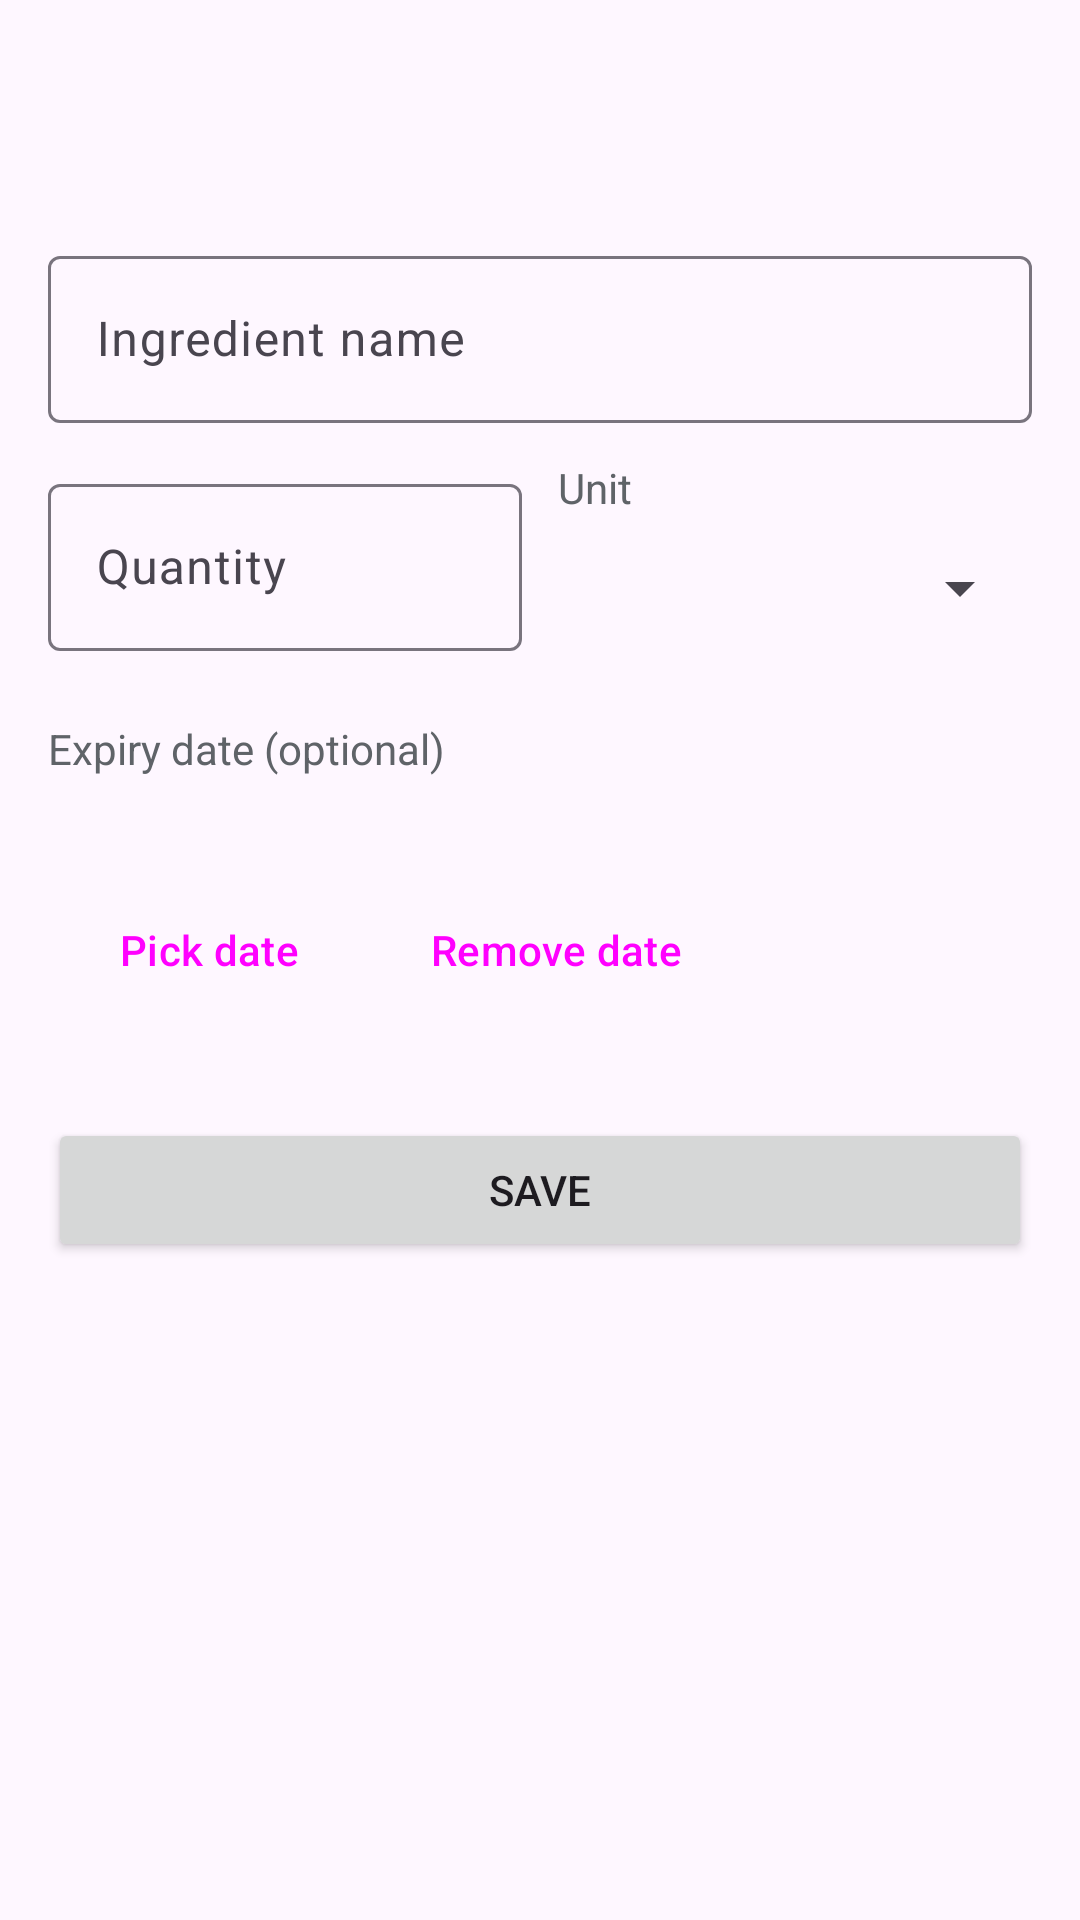

Android layout source for this screen:
<!-- AndroidManifest.xml: application theme Theme.SmartPantryManager -->
<!-- res/layout/activity_add_edit_ingredient.xml -->
<?xml version="1.0" encoding="utf-8"?>
<LinearLayout xmlns:android="http://schemas.android.com/apk/res/android"
    android:layout_width="match_parent"
    android:layout_height="match_parent"
    android:fitsSystemWindows="true"
    android:orientation="vertical">

    <com.google.android.material.appbar.MaterialToolbar
        android:id="@+id/toolbar"
        android:layout_width="match_parent"
        android:layout_height="?attr/actionBarSize" />

    <ScrollView
        android:layout_width="match_parent"
        android:layout_height="0dp"
        android:layout_weight="1">

        <LinearLayout
            android:layout_width="match_parent"
            android:layout_height="wrap_content"
            android:orientation="vertical"
            android:padding="16dp">

            
            <com.google.android.material.textfield.TextInputLayout
                android:id="@+id/tilName"
                style="@style/Widget.Material3.TextInputLayout.OutlinedBox"
                android:layout_width="match_parent"
                android:layout_height="wrap_content"
                android:hint="@string/hint_ingredient_name">

                <com.google.android.material.textfield.TextInputEditText
                    android:id="@+id/etName"
                    android:layout_width="match_parent"
                    android:layout_height="wrap_content"
                    android:inputType="textCapWords"
                    android:maxLines="1" />
            </com.google.android.material.textfield.TextInputLayout>

            
            <LinearLayout
                android:layout_width="match_parent"
                android:layout_height="wrap_content"
                android:layout_marginTop="12dp"
                android:baselineAligned="false"
                android:gravity="center_vertical"
                android:orientation="horizontal">

                <com.google.android.material.textfield.TextInputLayout
                    android:id="@+id/tilQuantity"
                    style="@style/Widget.Material3.TextInputLayout.OutlinedBox"
                    android:layout_width="0dp"
                    android:layout_height="wrap_content"
                    android:layout_weight="1"
                    android:hint="@string/hint_quantity">

                    <com.google.android.material.textfield.TextInputEditText
                        android:id="@+id/etQuantity"
                        android:layout_width="match_parent"
                        android:layout_height="wrap_content"
                        android:digits="0123456789.,"
                        android:inputType="numberDecimal"
                        android:maxLines="1" />
                </com.google.android.material.textfield.TextInputLayout>

                <LinearLayout
                    android:layout_width="0dp"
                    android:layout_height="wrap_content"
                    android:layout_marginStart="12dp"
                    android:layout_weight="1"
                    android:orientation="vertical">

                    <TextView
                        android:layout_width="wrap_content"
                        android:layout_height="wrap_content"
                        android:text="@string/label_unit"
                        android:textColor="@color/text_secondary" />

                    <Spinner
                        android:id="@+id/spinnerUnit"
                        android:layout_width="match_parent"
                        android:layout_height="48dp" />
                </LinearLayout>
            </LinearLayout>

            
            <TextView
                android:layout_width="wrap_content"
                android:layout_height="wrap_content"
                android:layout_marginTop="20dp"
                android:text="@string/label_expiry"
                android:textColor="@color/text_secondary" />

            <TextView
                android:id="@+id/tvExpiryDate"
                android:layout_width="wrap_content"
                android:layout_height="wrap_content"
                android:layout_marginTop="4dp"
                android:textAppearance="?attr/textAppearanceBodyLarge" />

            <LinearLayout
                android:layout_width="match_parent"
                android:layout_height="wrap_content"
                android:layout_marginTop="8dp"
                android:orientation="horizontal">

                <Button
                    android:id="@+id/btnPickDate"
                    style="@style/Widget.Material3.Button.TonalButton"
                    android:layout_width="wrap_content"
                    android:layout_height="wrap_content"
                    android:text="@string/pick_date" />

                <Button
                    android:id="@+id/btnClearDate"
                    style="@style/Widget.Material3.Button.TextButton"
                    android:layout_width="wrap_content"
                    android:layout_height="wrap_content"
                    android:layout_marginStart="8dp"
                    android:text="@string/clear_date" />
            </LinearLayout>

            
            <Button
                android:id="@+id/btnSave"
                android:layout_width="match_parent"
                android:layout_height="wrap_content"
                android:layout_marginTop="32dp"
                android:text="@string/save" />

            <Button
                android:id="@+id/btnDelete"
                style="@style/Widget.Material3.Button.OutlinedButton"
                android:layout_width="match_parent"
                android:layout_height="wrap_content"
                android:layout_marginTop="8dp"
                android:text="@string/delete_item"
                android:textColor="@color/expired_red"
                android:visibility="gone" />
        </LinearLayout>
    </ScrollView>
</LinearLayout>
<!-- resources referenced by this layout -->
<resources>
  <color name="expired_red">#C62828</color>
  <color name="text_secondary">#5F6368</color>
  <string name="clear_date">Remove date</string>
  <string name="delete_item">Delete ingredient</string>
  <string name="hint_ingredient_name">Ingredient name</string>
  <string name="hint_quantity">Quantity</string>
  <string name="label_expiry">Expiry date (optional)</string>
  <string name="label_unit">Unit</string>
  <string name="pick_date">Pick date</string>
  <string name="save">Save</string>
  <style name="Theme.SmartPantryManager" parent="Theme.Material3.Light.NoActionBar">
          <item name="colorPrimary">@color/brand_green</item>
          <item name="colorOnPrimary">@color/white</item>
          <item name="colorPrimaryContainer">@color/brand_green_light</item>
          <item name="colorOnPrimaryContainer">@color/brand_green_dark</item>
          <item name="colorSecondary">@color/brand_green</item>
          <item name="colorSecondaryContainer">@color/brand_green_light</item>
          <item name="colorOnSecondaryContainer">@color/brand_green_dark</item>
      </style>
  <color name="brand_green">#0687ED</color>
  <color name="white">#FFFFFF</color>
  <color name="brand_green_light">#C8E6C9</color>
  <color name="brand_green_dark">#171FED</color>
</resources>
